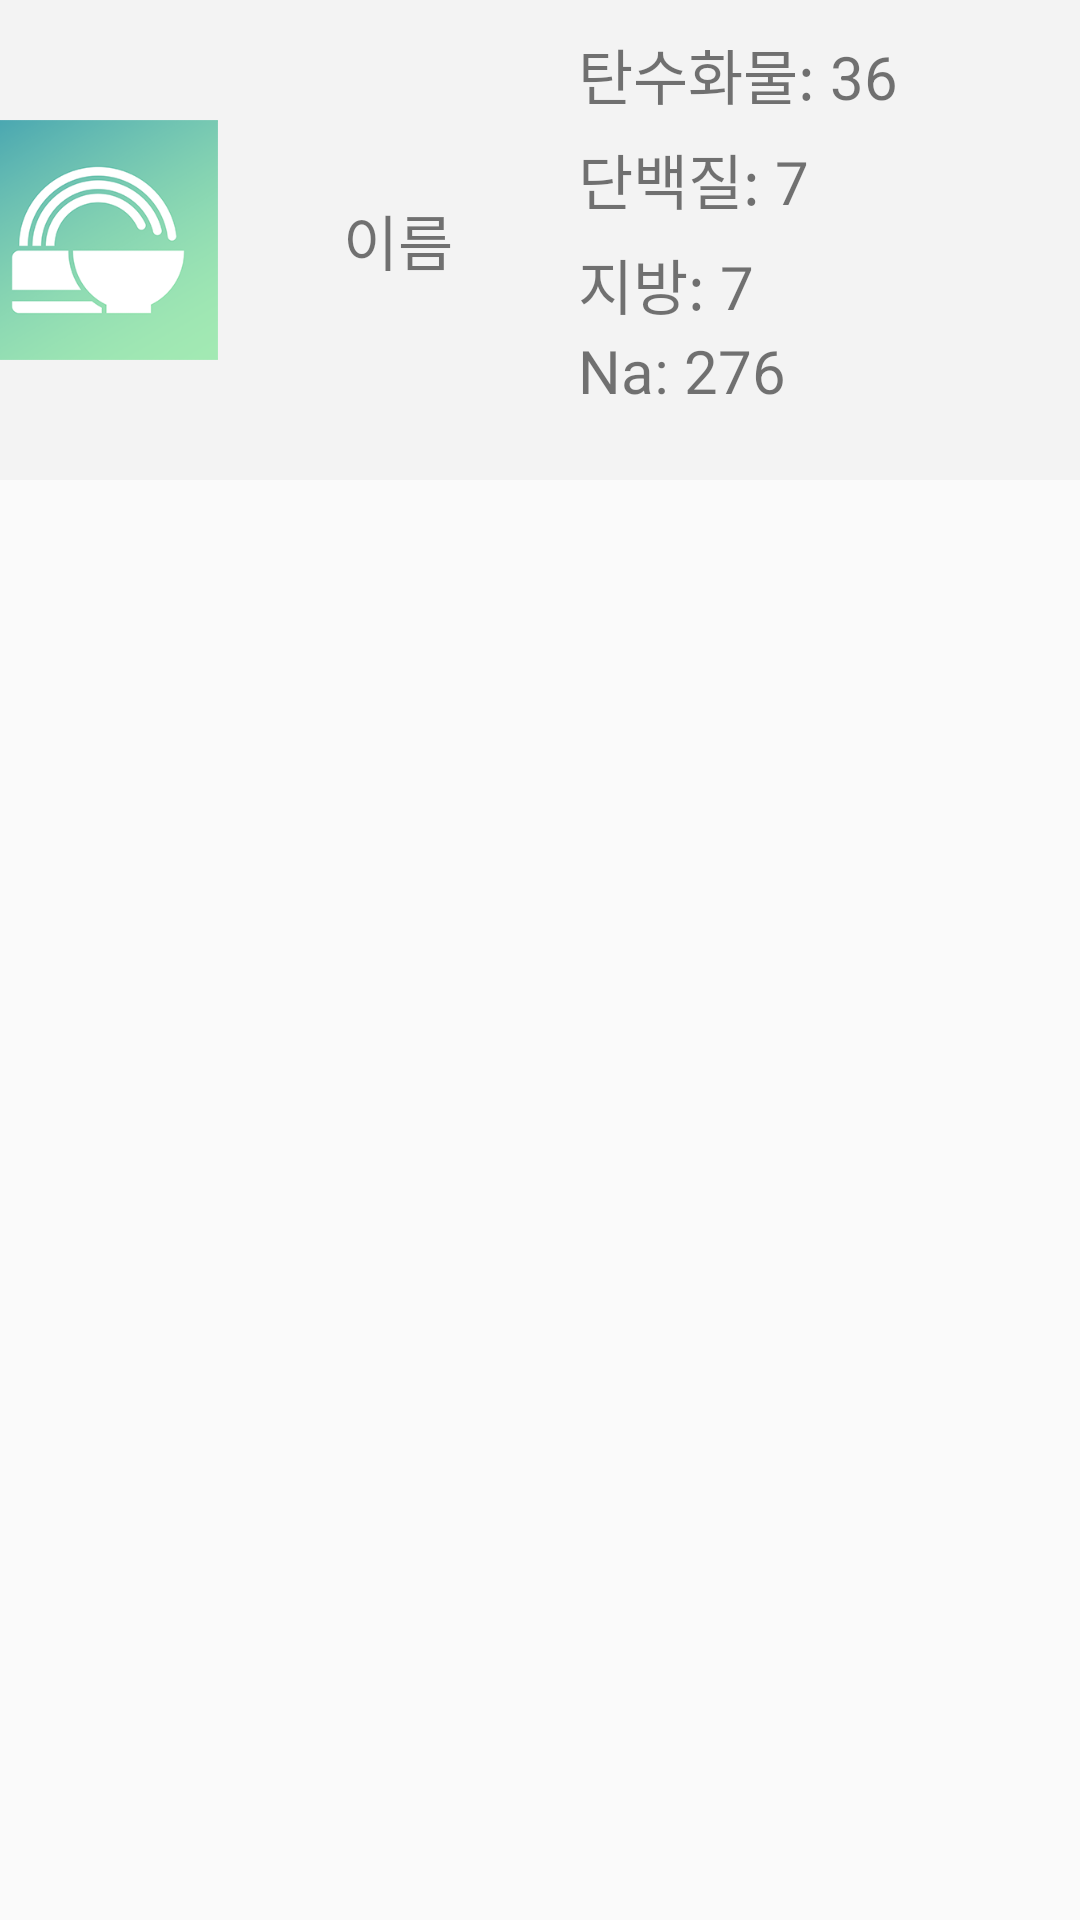

Layout XML and referenced resources for this Android screen:
<!-- AndroidManifest.xml: application theme FullScreenTheme -->
<!-- res/layout/dideatlist_custom.xml -->
<?xml version="1.0" encoding="utf-8"?>
<LinearLayout xmlns:android="http://schemas.android.com/apk/res/android"
    android:layout_width="match_parent"
    android:layout_height="match_parent"
    android:orientation="vertical">

    <LinearLayout
        android:layout_width="match_parent"
        android:layout_height="160dp"
        android:layout_gravity="center"
        android:background="#F3F3F3"
        android:gravity="center"
        android:orientation="horizontal">

        <ImageView
            android:id="@+id/imgViewFood"
            android:layout_width="80dp"
            android:layout_height="80dp"
            android:layout_gravity="center_vertical"
            android:layout_marginLeft="5dp"
            android:src="@drawable/app_icon"

            >

        </ImageView>

        <LinearLayout
            android:layout_width="120dp"
            android:layout_height="match_parent"
            android:layout_gravity="center"
            android:gravity="center"
            android:orientation="vertical">

            <TextView
                android:id="@+id/TVfName"
                android:layout_width="120dp"
                android:layout_height="30dp"
                android:layout_gravity="center"
                android:gravity="center"
                android:text="이름"
                android:textSize="20dp"></TextView>


        </LinearLayout>

        <LinearLayout
            android:layout_width="180dp"
            android:layout_height="match_parent"
            android:orientation="vertical"

            >

            <TextView
                android:id="@+id/TVTansu"
                android:layout_width="match_parent"
                android:layout_height="30dp"
                android:layout_marginTop="10dp"
                android:text="탄수화물: 36"
                android:textSize="20dp"></TextView>

            <TextView
                android:id="@+id/TVProtein"
                android:layout_width="match_parent"
                android:layout_height="30dp"
                android:layout_marginTop="5dp"
                android:text="단백질: 7"
                android:textSize="20dp"></TextView>

            <TextView
                android:id="@+id/TVFat"
                android:layout_width="match_parent"
                android:layout_height="30dp"
                android:layout_marginTop="5dp"
                android:text="지방: 7"
                android:textSize="20dp"></TextView>
            <TextView
                android:id="@+id/TVNat"
                android:layout_width="match_parent"
                android:layout_height="30dp"


                android:text="Na: 276"
                android:textSize="20dp"></TextView>

        </LinearLayout>


    </LinearLayout>


</LinearLayout>
<!-- resources referenced by this layout -->
<resources>
  <!-- drawable app_icon: png bitmap (drawable, 29023 bytes) -->
  <style name="FullScreenTheme" parent="Theme.AppCompat.Light.NoActionBar">
  
          <item name="android:windowFullscreen">true</item>
  
      </style>
</resources>
